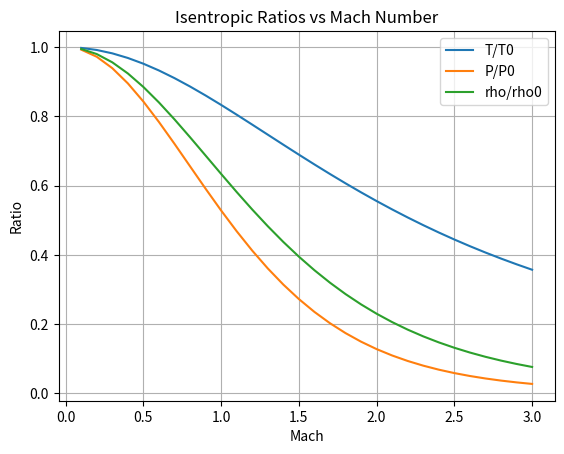
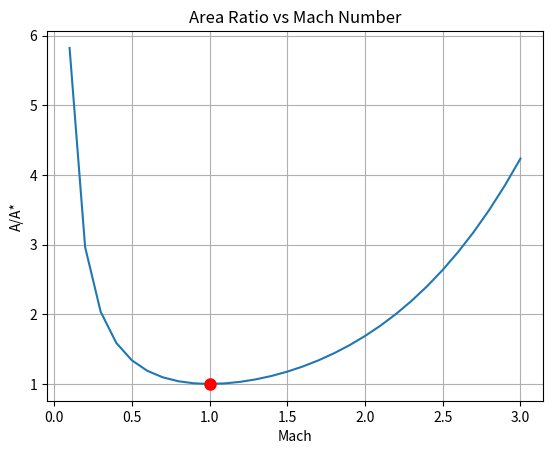
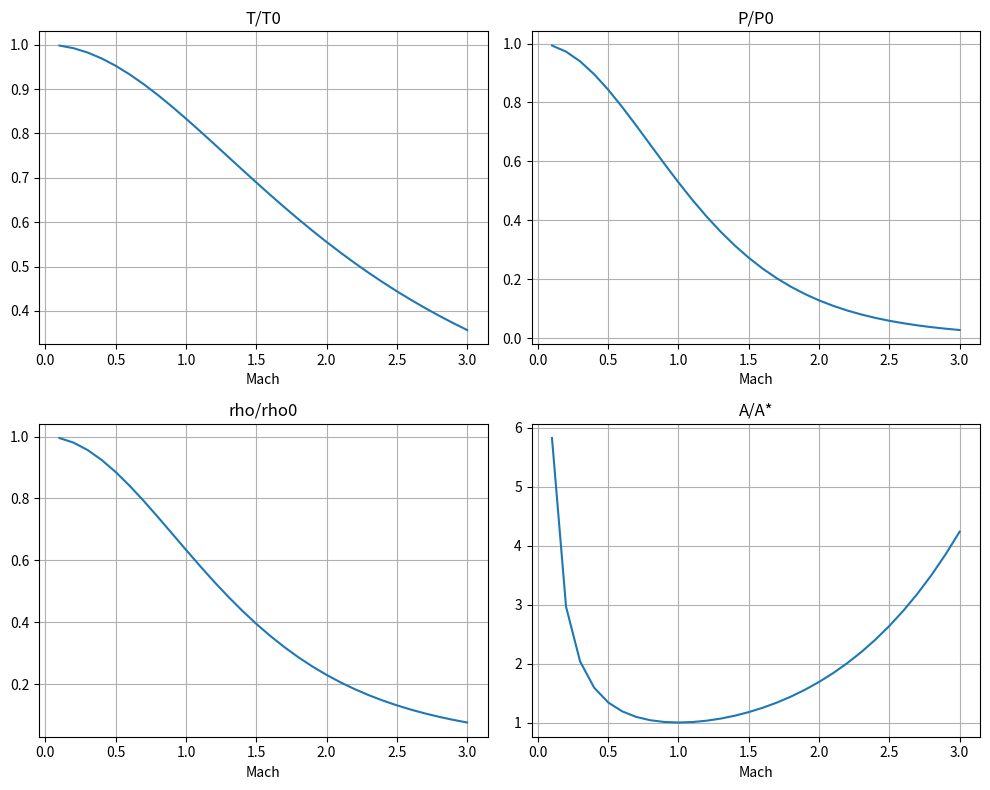

Reproduce these figures in Python, in order.
# ============================================
# Day 5 Exercise: NumPy + Matplotlib
# ============================================
# Rewrite your isentropic table using NumPy
# (no loops!) and then plot the results.
# ============================================

import numpy as np  # type: ignore[import]
import matplotlib.pyplot as plt  # type: ignore[import]

gamma = 1.4

# =============================================
# PART A: NumPy — Isentropic Table Without Loops
# =============================================

# --- Step 1: Create a Mach number array ---
# Remember Day 2? You used a while loop and .append() to build
# a list of 30 Mach numbers. With NumPy, it's one line:
#
# M = np.linspace(start, stop, number_of_points)

M = np.linspace(0.1, 3.0, 30)


# --- Step 2: Compute all four ratios — NO LOOPS ---
# On Day 2, you looped through each M and appended results.
# With NumPy, you write the formula ONCE and it computes
# for ALL 30 Mach numbers simultaneously.
#
# Example:
#   term = 1 + (gamma - 1) / 2 * M**2
# This creates an ARRAY of 30 values — one 'term' per Mach number.
# Then:
#   T_ratio = term ** (-1)
# This also creates an array of 30 values. No loop needed.

# YOUR CODE HERE
term = 1 + (gamma-1)/2 * M**2
T_ratio = term ** (-1)
P_ratio = term ** (-gamma/(gamma-1))
rho_ratio = term ** (-1/(gamma-1))
A_ratio = (1/M) * ((2/(gamma+1)) * term) ** ((gamma+1)/(2*(gamma-1)))


# --- Step 3: Print the table ---
# NumPy arrays support indexing just like lists.
# Loop through using: for i in range(len(M)):
# Print each row with M[i], T_ratio[i], etc.
#
# This part still uses a loop — but only for PRINTING.
# The COMPUTATION above had no loops. That's the key difference.

# YOUR CODE HERE
for i in range(len(M)):
    print(f"{M[i]:.1f} {T_ratio[i]:.4f} {P_ratio[i]:.4f} {rho_ratio[i]:.4f} {A_ratio[i]:.4f}")
    if M[i] == 1.0:
        print("-" * 40)  # Print a separator after M=1.0
    

# =============================================
# PART B: Matplotlib — Plotting
# =============================================

# --- Plot 1: All ratios on one plot ---
# Plot T/T0, P/P0, and rho/rho0 vs Mach number.
# (Don't include A/A* here — its scale is too different.)
#
# Requirements:
#   - Each line should have a label (for the legend)
#   - Add xlabel, ylabel, title
#   - Add legend
#   - Add grid
#   - Save the figure as 'isentropic_ratios.png'
#   - Then show it: plt.show()
#
# SYNTAX REMINDER:
#   plt.plot(x_array, y_array, label='name')
#   plt.xlabel('text')
#   plt.ylabel('text')
#   plt.title('text')
#   plt.legend()
#   plt.grid(True)
#   plt.savefig('filename.png', dpi=150)
#   plt.show()

# YOUR CODE HERE
plt.plot(M, T_ratio, label = 'T/T0')
plt.plot(M, P_ratio, label = 'P/P0')
plt.plot(M, rho_ratio, label = 'rho/rho0')
plt.xlabel('Mach')
plt.ylabel('Ratio')
plt.title('Isentropic Ratios vs Mach Number')
plt.legend()
plt.grid(True)
plt.savefig('isentropic_ratios.png', dpi=200)
plt.show()

# --- Plot 2: A/A* on a separate plot ---
# A/A* has a very different scale (goes up to ~5).
# Give it its own plot.
# Mark the minimum point (M=1, A/A*=1) with a red dot.
#
# SYNTAX for a single point:
#   plt.plot(x_value, y_value, 'ro', markersize=8)
#   ('ro' means red color, circle marker)

# YOUR CODE HERE
plt.plot(M, A_ratio, label = 'A/A*')
plt.plot(1, 1, 'ro', markersize = 8)
plt.xlabel('Mach')
plt.ylabel('A/A*')
plt.title('Area Ratio vs Mach Number')
plt.grid(True)
plt.savefig('area_ratio.png', dpi=200)
plt.show()

# --- Plot 3: 2x2 Subplot (all four ratios) ---
# Create a figure with 4 subplots arranged in a 2x2 grid.
# Each subplot shows ONE ratio vs Mach number.
#
# SYNTAX:
#   fig, axes = plt.subplots(2, 2, figsize=(10, 8))
#   
#   axes[0, 0].plot(M, T_ratio)        # top-left
#   axes[0, 0].set_title('T/T₀')
#   axes[0, 0].set_xlabel('Mach')
#   axes[0, 0].grid(True)
#
#   axes[0, 1].plot(M, P_ratio)        # top-right
#   axes[0, 1].set_title('P/P₀')
#   ...
#
#   axes[1, 0].plot(...)               # bottom-left
#   axes[1, 1].plot(...)               # bottom-right
#
#   plt.tight_layout()                 # prevents labels from overlapping
#   plt.savefig('isentropic_subplots.png', dpi=150)
#   plt.show()

# YOUR CODE HERE
fig, axes = plt.subplots(2, 2, figsize=(10, 8))

axes[0, 0].plot(M, T_ratio)
axes[0, 0].set_title('T/T0')
axes[0, 0].set_xlabel('Mach')
axes[0, 0].grid(True)

axes[0, 1].plot(M, P_ratio)
axes[0, 1].set_title('P/P0')
axes[0, 1].set_xlabel('Mach')
axes[0, 1].grid(True)

axes[1, 0].plot(M, rho_ratio)
axes[1, 0].set_title('rho/rho0')
axes[1, 0].set_xlabel('Mach')
axes[1, 0].grid(True)

axes[1, 1].plot(M, A_ratio)
axes[1, 1].set_title('A/A*')
axes[1, 1].set_xlabel('Mach')
axes[1, 1].grid(True)

plt.tight_layout()
plt.savefig('isentropic_subplots.png', dpi=200)
plt.show()
